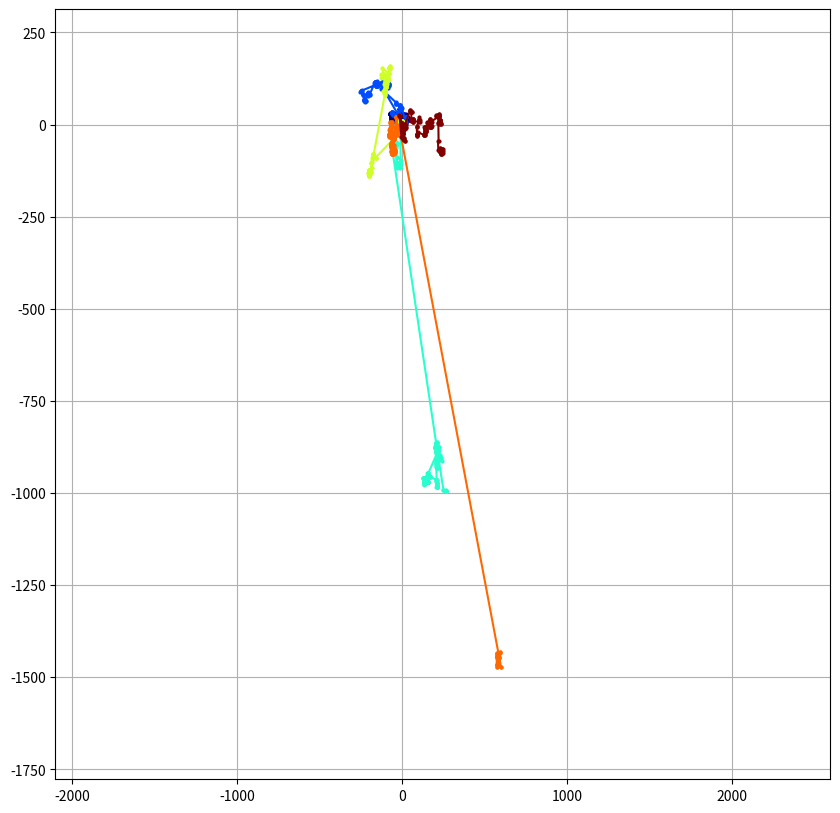

Write Python code to recreate this figure. (Note: this script raises an exception after producing the figure.)
import numpy as np
import matplotlib.pyplot as plt
from scipy.stats import levy_stable
from matplotlib.animation import FuncAnimation

def levy_flight_2D_alpha(n, alpha=1.2, beta=0, scale=2):
    # Random angles for uniform directions
    theta = 2 * np.pi * np.random.rand(n)

    # Lengths of jumps from Lévy stable distribution
    r = levy_stable.rvs(alpha, beta, size=n, scale=scale)

    delta_x = r * np.cos(theta)
    delta_y = r * np.sin(theta)

    x = np.cumsum(delta_x)
    y = np.cumsum(delta_y)

    return x, y

num_steps = 2000
num_flights = 6  # Number of Lévy flights

coords = [levy_flight_2D_alpha(num_steps) for _ in range(num_flights)]

# Get combined x and y for setting axis limits
all_x = np.hstack([c[0] for c in coords])
all_y = np.hstack([c[1] for c in coords])

fig, ax = plt.subplots(figsize=(10, 10))
colors = plt.cm.jet(np.linspace(0, 1, num_flights))
lines = [ax.plot([], [], marker='o', markersize=2, linestyle='-', color=colors[i])[0] for i in range(num_flights)]
ax.set_xlim(min(all_x), max(all_x))
ax.set_ylim(min(all_y), max(all_y))
ax.grid(True)

def init():
    for line in lines:
        line.set_data([], [])
    return lines

def animate(i):
    for coord, line in zip(coords, lines):
        x, y = coord
        line.set_data(x[:i], y[:i])
    return lines

ani = FuncAnimation(fig, animate, frames=num_steps, init_func=init, blit=True, repeat=False)

# Save the animation
ani.save('multiple_levy_flights_animation.mp4', writer='ffmpeg', fps=30)

plt.close(fig)  # Close the figure after saving
